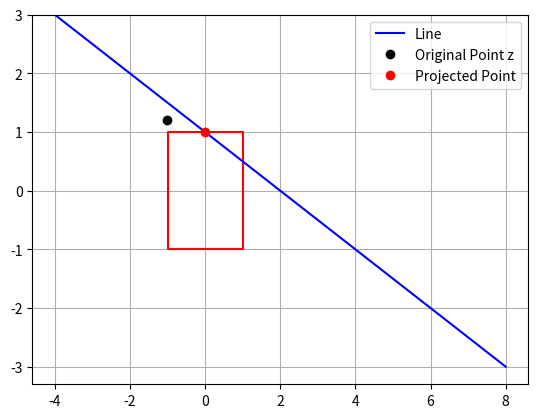

Recreate this plot in Python.
import numpy as np
import matplotlib.pyplot as plt

def project_onto_convex_set(point, convex_set_projection_function):
    """Projects a point onto a single convex set given the projection function"""
    return convex_set_projection_function(point)

def dykstra_projection(z, projection_onto_A, projection_onto_B, max_iter):
    """Projects a point 'z' onto the intersection of convex sets A and B.
    Halting is ensured via a finite iteration count"""
    # Initialise variables
    b = z.copy() # need a deep copy
    p = np.zeros_like(z) # zeros_like ensures dimensions agree
    q = np.zeros_like(z)
    # Main body of Dykstra's algorithm
    for _ in range(max_iter):
        # Update main and auxiliary sequences
        a = project_onto_convex_set(b + p, projection_onto_A)
        p = b + p - a
        b = project_onto_convex_set(a + q, projection_onto_B)
        q = a + q - b
    # Return finite-time approximation to projection task
    return a

# Example: Projection onto the intersection of a box and a line
def project_onto_box(point, center, side_length):
    """Projects a point onto a square box given its center and sidelength,
    this is obtained using the np.clip() function"""
    half_side = side_length / 2
    lower_bounds = center - half_side
    upper_bounds = center + half_side
    return np.clip(point, lower_bounds, upper_bounds)

def project_onto_line(point, line_point, line_direction):
    """Projects a point onto a line given a point on the line and its direction.
    This is obtained through the scheme p = lp + [a*a^T/(a^T*a)]*b where
    point = b; line_point = lp, line_direction = a (see linear algebra notes)"""
    ap = point - line_point # vector from b to lp
    # Obtain projection and return it
    p = (line_point + np.dot(ap, line_direction) /
            np.dot(line_direction, line_direction) * line_direction)
    return p

# Define variables for the box and the line
box_center = np.array([0, 0])
box_side_length = 2
line_point = np.array([2, 0]) # a point on the line
line_direction = np.array([-2, 1])

# The point to be projected
z = np.array([-1, 1.2])

# Perform Dykstra's projection using lambda functions to wrap inner projections
projected_point = dykstra_projection(z,
    lambda point: project_onto_box(point, box_center, box_side_length),
    lambda point: project_onto_line(point, line_point, line_direction),
    max_iter=100)

# Visualization
x = np.linspace(-2, 2, 400)
y = np.linspace(-2, 3, 400)
X, Y = np.meshgrid(x, y)
Z = np.zeros_like(X)

# Plotting the box
for i in range(X.shape[0]):
    for j in range(X.shape[1]):
        point = np.array([X[i, j], Y[i, j]])
        projected_point_box = project_onto_box(point, box_center, box_side_length)
        Z[i, j] = np.linalg.norm(point - projected_point_box)
plt.contour(X, Y, Z, levels=[0], colors='r')

# Plotting the line
line_x = [line_point[0] - 3*line_direction[0], line_point[0] + 3*line_direction[0]]
line_y = [line_point[1] - 3*line_direction[1], line_point[1] + 3*line_direction[1]]
plt.plot(line_x, line_y, 'b-', label='Line')

# Plotting the original point and the projected point
plt.plot(z[0], z[1], 'ko', label='Original Point z')
plt.plot(projected_point[0], projected_point[1], 'ro', label='Projected Point')

# Show legend and grid
plt.legend()
plt.grid(True)
plt.show()
